Run: headless pygame with SDL's dummy video driver; simulated clock (each Clock.tick advances the game by its frame time, no real sleeping); random seed 0; keys injected as events and as key.get_pressed() state; no mouse input.
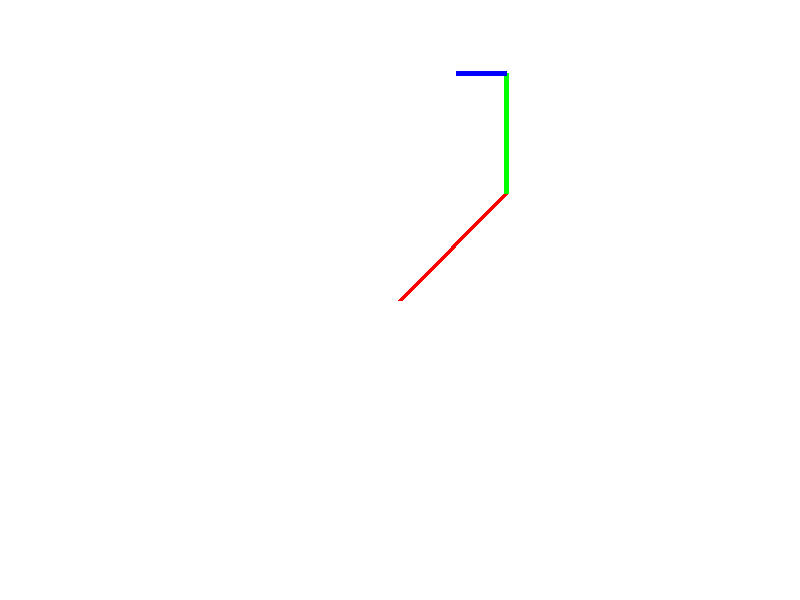
Frame 1 of 4 · flips 1–60 · no input
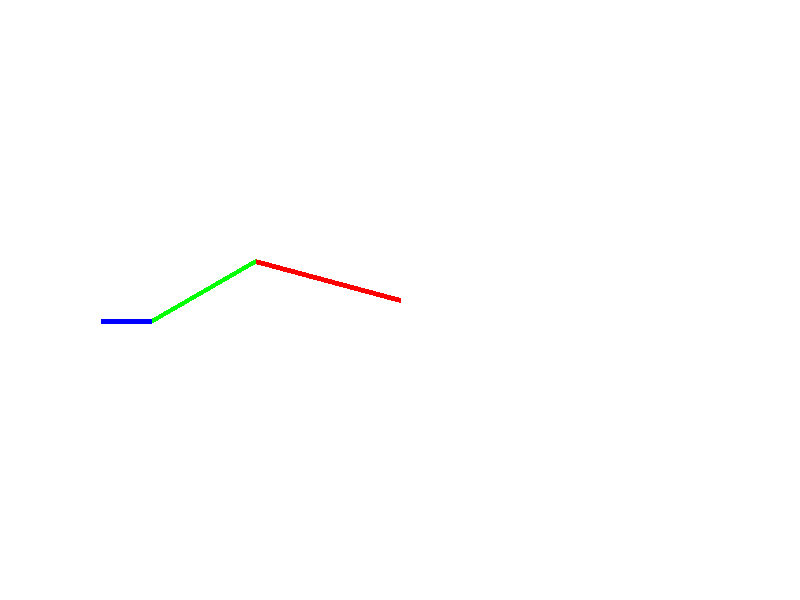
Frame 2 of 4 · flips 61–180 · tapped SPACE, RETURN · held RIGHT (→), D
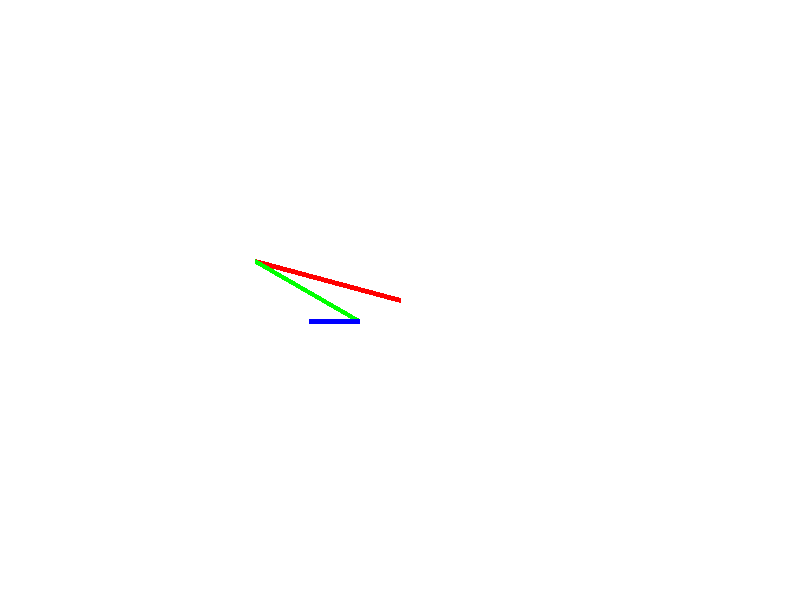
Frame 3 of 4 · flips 181–300 · held DOWN (↓), S
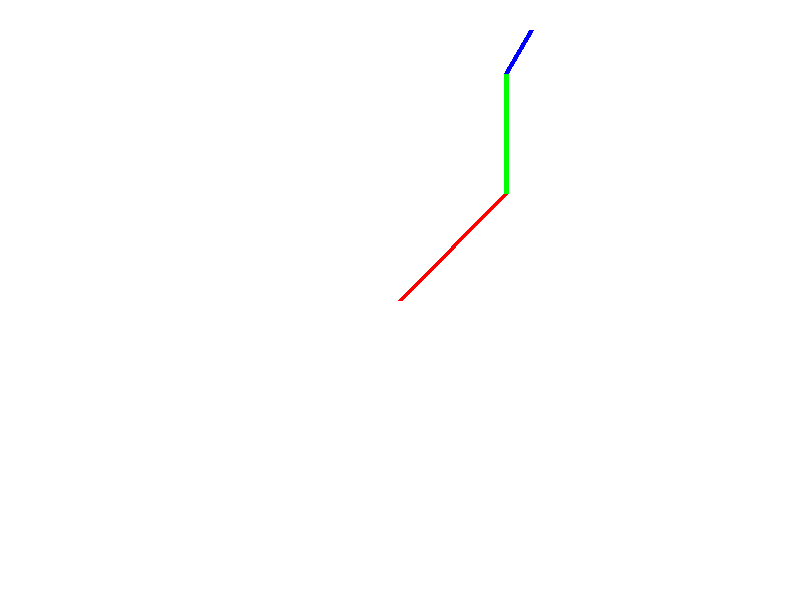
Frame 4 of 4 · flips 301–420 · held LEFT (←), A, UP (↑), W

The pygame program that drew these frames:

import pygame
import math

pygame.init()

window_size = (800, 600)
screen = pygame.display.set_mode(window_size)
pygame.display.set_caption("Моделирование руки с Pygame")

WHITE = (255, 255, 255)
RED = (255, 0, 0)
GREEN = (0, 255, 0)
BLUE = (0, 0, 255)

shoulder_angle = 45
elbow_angle = 45
gripper_angle = 180

upper_arm_length = 150  # длина первого плеча
lower_arm_length = 120  # длина второго плеча
gripper_length = 50  # длина клешни

def draw_arm(shoulder_angle, elbow_angle, gripper_angle):
    # Начальная точка
    shoulder_x = 400
    shoulder_y = 300

    # Позиция локтя
    elbow_x = shoulder_x + upper_arm_length * math.cos(math.radians(shoulder_angle))
    elbow_y = shoulder_y - upper_arm_length * math.sin(math.radians(shoulder_angle))

    # Позиция кисти
    gripper_x = elbow_x + lower_arm_length * math.cos(math.radians(shoulder_angle + elbow_angle))
    gripper_y = elbow_y - lower_arm_length * math.sin(math.radians(shoulder_angle + elbow_angle))

    # Рисуем плечо
    pygame.draw.line(screen, RED, (shoulder_x, shoulder_y), (elbow_x, elbow_y), 5)
    # Рисуем локоть
    pygame.draw.line(screen, GREEN, (elbow_x, elbow_y), (gripper_x, gripper_y), 5)

    # Рисуем клешню
    gripper_end_x = gripper_x + gripper_length * math.cos(math.radians(gripper_angle))
    gripper_end_y = gripper_y - gripper_length * math.sin(math.radians(gripper_angle))
    pygame.draw.line(screen, BLUE, (gripper_x, gripper_y), (gripper_end_x, gripper_end_y), 5)

running = True
while running:
    screen.fill(WHITE)

    for event in pygame.event.get():
        if event.type == pygame.QUIT:
            running = False

    keys = pygame.key.get_pressed()
    if keys[pygame.K_LEFT]:
        shoulder_angle -= 1
    if keys[pygame.K_RIGHT]:
        shoulder_angle += 1
    if keys[pygame.K_UP]:
        elbow_angle -= 1
    if keys[pygame.K_DOWN]:
        elbow_angle += 1
    if keys[pygame.K_w]:
        gripper_angle -= 1
    if keys[pygame.K_s]:
        gripper_angle += 1

    shoulder_angle = max(0, min(180, shoulder_angle))
    elbow_angle = max(0, min(180, elbow_angle))
    gripper_angle = max(0, min(180, gripper_angle))

    draw_arm(shoulder_angle, elbow_angle, gripper_angle)

    pygame.display.flip()

    pygame.time.Clock().tick(60)

pygame.quit()
